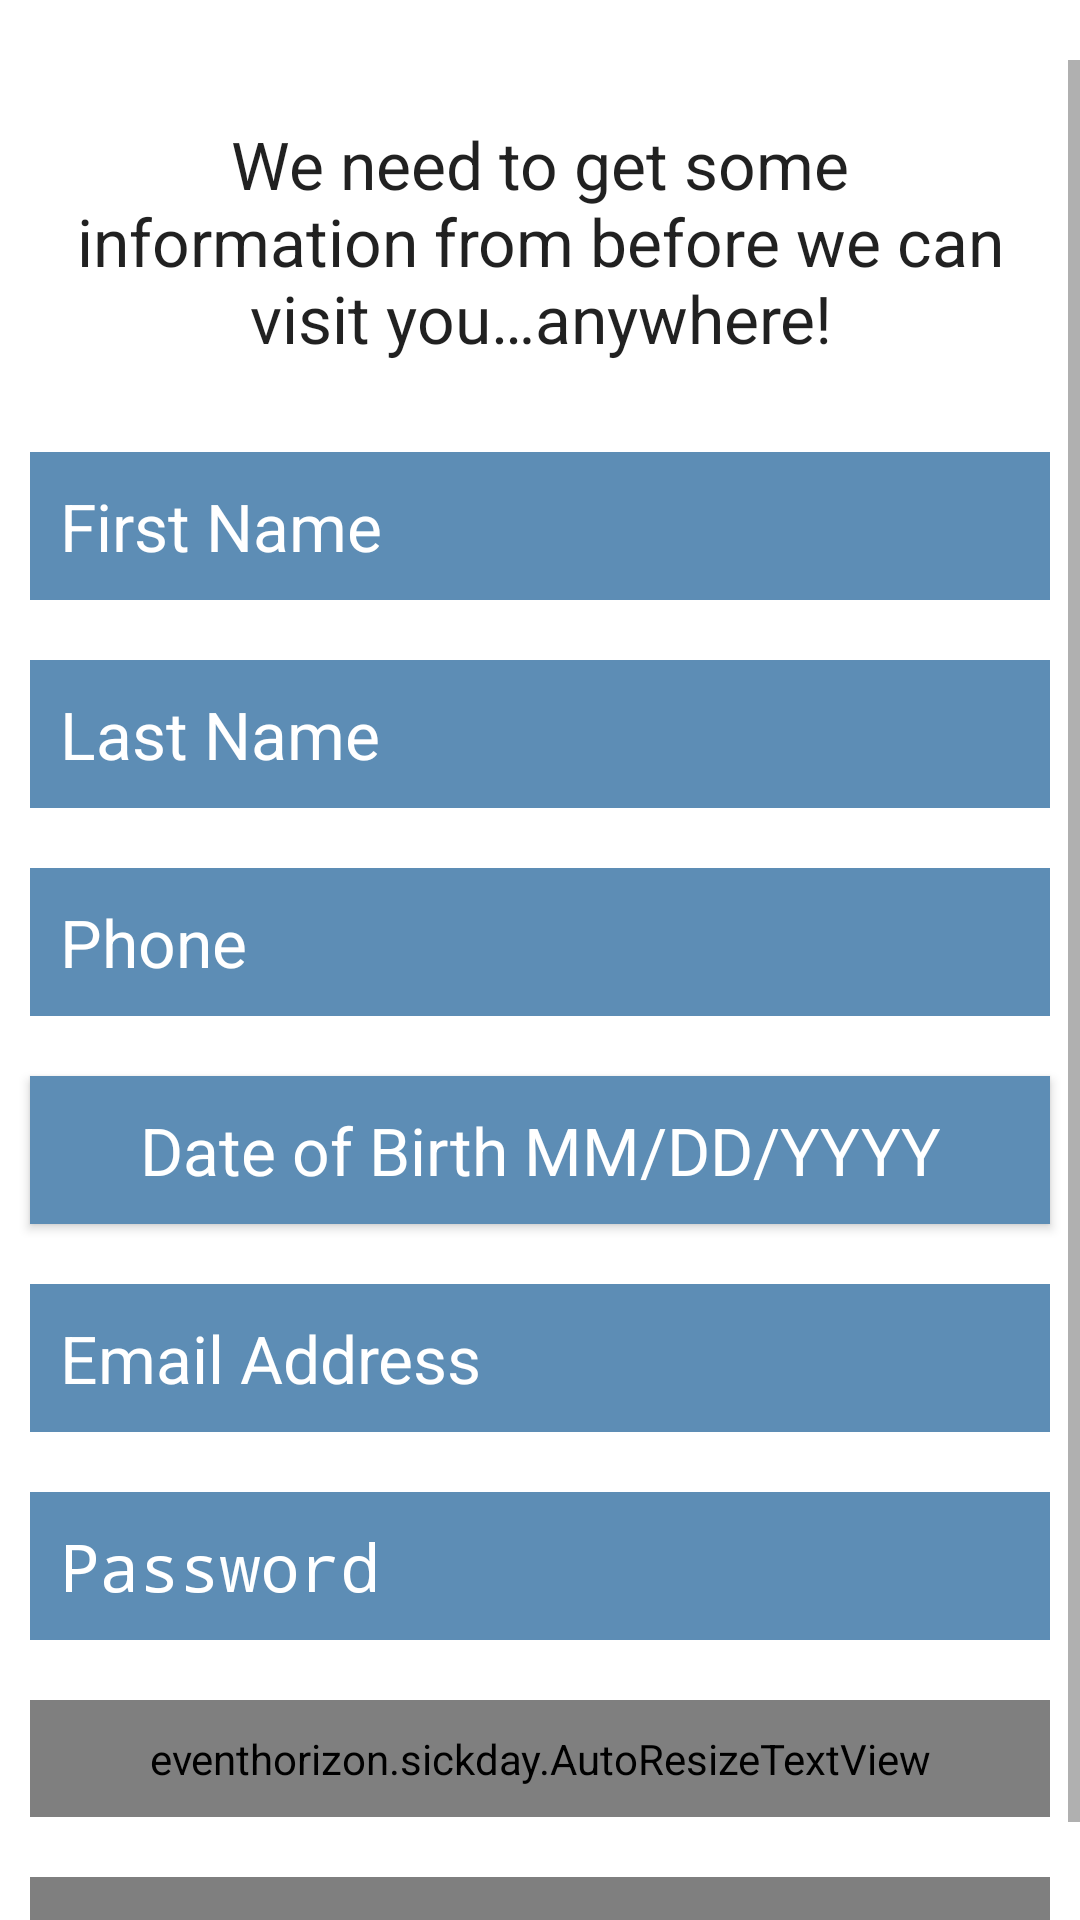

The Android layout XML behind this screen, and the referenced resources:
<!-- AndroidManifest.xml: application theme AppTheme -->
<!-- res/layout/profilebuilder_fragment1.xml -->
<?xml version="1.0" encoding="utf-8"?>
<RelativeLayout xmlns:android="http://schemas.android.com/apk/res/android"
    android:layout_width="match_parent"
    android:layout_height="match_parent"
    android:background="@android:color/white">

    <ScrollView
        android:id="@+id/formscrollview1"
        android:layout_width="match_parent"
        android:layout_height="match_parent"
        android:isScrollContainer="false"
        android:layout_marginTop="20dp">

        <RelativeLayout
            android:layout_width="match_parent"
            android:layout_height="wrap_content">

            <TextView
                android:id="@+id/profilebuilderintro1"
                android:layout_width="wrap_content"
                android:layout_height="wrap_content"
                android:layout_margin="20dp"
                android:gravity="center"
                android:text="@string/profilebuilder_intro"
                android:textAppearance="@android:style/TextAppearance.Large" />

            <EditText
                android:textCursorDrawable="@null"
                android:id="@+id/formFirstName"
                android:layout_width="match_parent"
                android:layout_height="wrap_content"
                android:layout_below="@+id/profilebuilderintro1"
                android:layout_margin="10dp"
                android:background="@color/sickday_blue"
                android:hint="@string/profilebuilder_first_name"
                android:padding="10dp"
                android:textAppearance="@android:style/TextAppearance.Large"
                android:textColor="@android:color/white"
                android:textColorHint="@android:color/white" />

            <EditText
                android:textCursorDrawable="@null"
                android:id="@+id/formLastName"
                android:layout_width="match_parent"
                android:layout_height="wrap_content"
                android:layout_below="@+id/formFirstName"
                android:layout_margin="10dp"
                android:background="@color/sickday_blue"
                android:hint="@string/profilebuilder_last_name"
                android:padding="10dp"
                android:textAppearance="@android:style/TextAppearance.Large"
                android:textColor="@android:color/white"
                android:textColorHint="@android:color/white" />

            <Button
                android:textCursorDrawable="@null"
                android:id="@+id/formDOB"
                android:layout_width="match_parent"
                android:layout_height="wrap_content"
                android:layout_below="@+id/formPhoneNumber"
                android:layout_margin="10dp"
                android:background="@color/sickday_blue"
                android:text="Date of Birth MM/DD/YYYY"
                android:padding="10dp"
                android:textAppearance="@android:style/TextAppearance.Large"
                android:textColor="@android:color/white"
                android:textColorHint="@android:color/white" />

            <EditText
                android:textCursorDrawable="@null"
                android:id="@+id/formPhoneNumber"
                android:layout_width="match_parent"
                android:layout_height="wrap_content"
                android:layout_below="@+id/formLastName"
                android:layout_margin="10dp"
                android:background="@color/sickday_blue"
                android:hint="@string/profilebuilder_phonenumber"
                android:padding="10dp"
                android:inputType="phone"
                android:textAppearance="@android:style/TextAppearance.Large"
                android:textColor="@android:color/white"
                android:textColorHint="@android:color/white" />

            <EditText
                android:textCursorDrawable="@null"
                android:id="@+id/formEmail"
                android:inputType="textEmailAddress"
                android:layout_width="match_parent"
                android:layout_height="wrap_content"
                android:layout_below="@+id/formDOB"
                android:layout_margin="10dp"
                android:background="@color/sickday_blue"
                android:hint="@string/profilebuilder_email"
                android:padding="10dp"
                android:textAppearance="@android:style/TextAppearance.Large"
                android:textColor="@android:color/white"
                android:textColorHint="@android:color/white" />

            <EditText
                android:textCursorDrawable="@null"
                android:id="@+id/formPassword"
                android:layout_width="match_parent"
                android:layout_height="wrap_content"
                android:layout_below="@+id/formEmail"
                android:layout_margin="10dp"
                android:background="@color/sickday_blue"
                android:hint="@string/profulebuilder_password"
                android:inputType="textPassword"
                android:padding="10dp"
                android:textAppearance="@android:style/TextAppearance.Large"
                android:textColor="@android:color/white"
                android:textColorHint="@android:color/white" />

            <eventhorizon.sickday.AutoResizeTextView
                android:id="@+id/bHomeAddress"
                android:layout_below="@+id/formPassword"
                android:gravity="center"
                android:padding="10dp"
                android:textAppearance="@android:style/TextAppearance.Large"
                android:textColor="@android:color/white"
                android:layout_margin="10dp"
                android:background="@color/sickday_blue"
                android:layout_width="match_parent"
                android:layout_height="wrap_content"
                android:text="Add Home Address"/>

            <eventhorizon.sickday.AutoResizeTextView
                android:id="@+id/bWorkAddress"
                android:layout_below="@+id/bHomeAddress"
                android:gravity="center"
                android:padding="10dp"
                android:textAppearance="@android:style/TextAppearance.Large"
                android:textColor="@android:color/white"
                android:layout_margin="10dp"
                android:background="@color/sickday_blue"
                android:layout_width="match_parent"
                android:layout_height="wrap_content"
                android:text="Add Work Address"/>

        </RelativeLayout>
    </ScrollView>


</RelativeLayout>
<!-- resources referenced by this layout -->
<resources>
  <color name="sickday_blue">#5D8DB5</color>
  <string name="profilebuilder_email">Email Address</string>
  <string name="profilebuilder_first_name">First Name</string>
  <string name="profilebuilder_intro">We need to get some information from before we can visit you…anywhere!</string>
  <string name="profilebuilder_last_name">Last Name</string>
  <string name="profilebuilder_phonenumber">Phone</string>
  <string name="profulebuilder_password">Password</string>
  <style name="AppTheme" parent="Theme.AppCompat.Light.NoActionBar">
          <item name="android:actionBarStyle">@style/MyActionBar</item>
          <item name="android:windowContentOverlay">@null</item>
          
          <item name="actionBarStyle">@style/MyActionBar</item>
      </style>
  <style name="MyActionBar" parent="@style/Widget.AppCompat.Light.ActionBar.Solid.Inverse">
          <item name="android:background">@color/sickday_blue</item>
          <item name="android:title">null</item>
          
          <item name="background">@color/sickday_blue</item>
      </style>
</resources>
